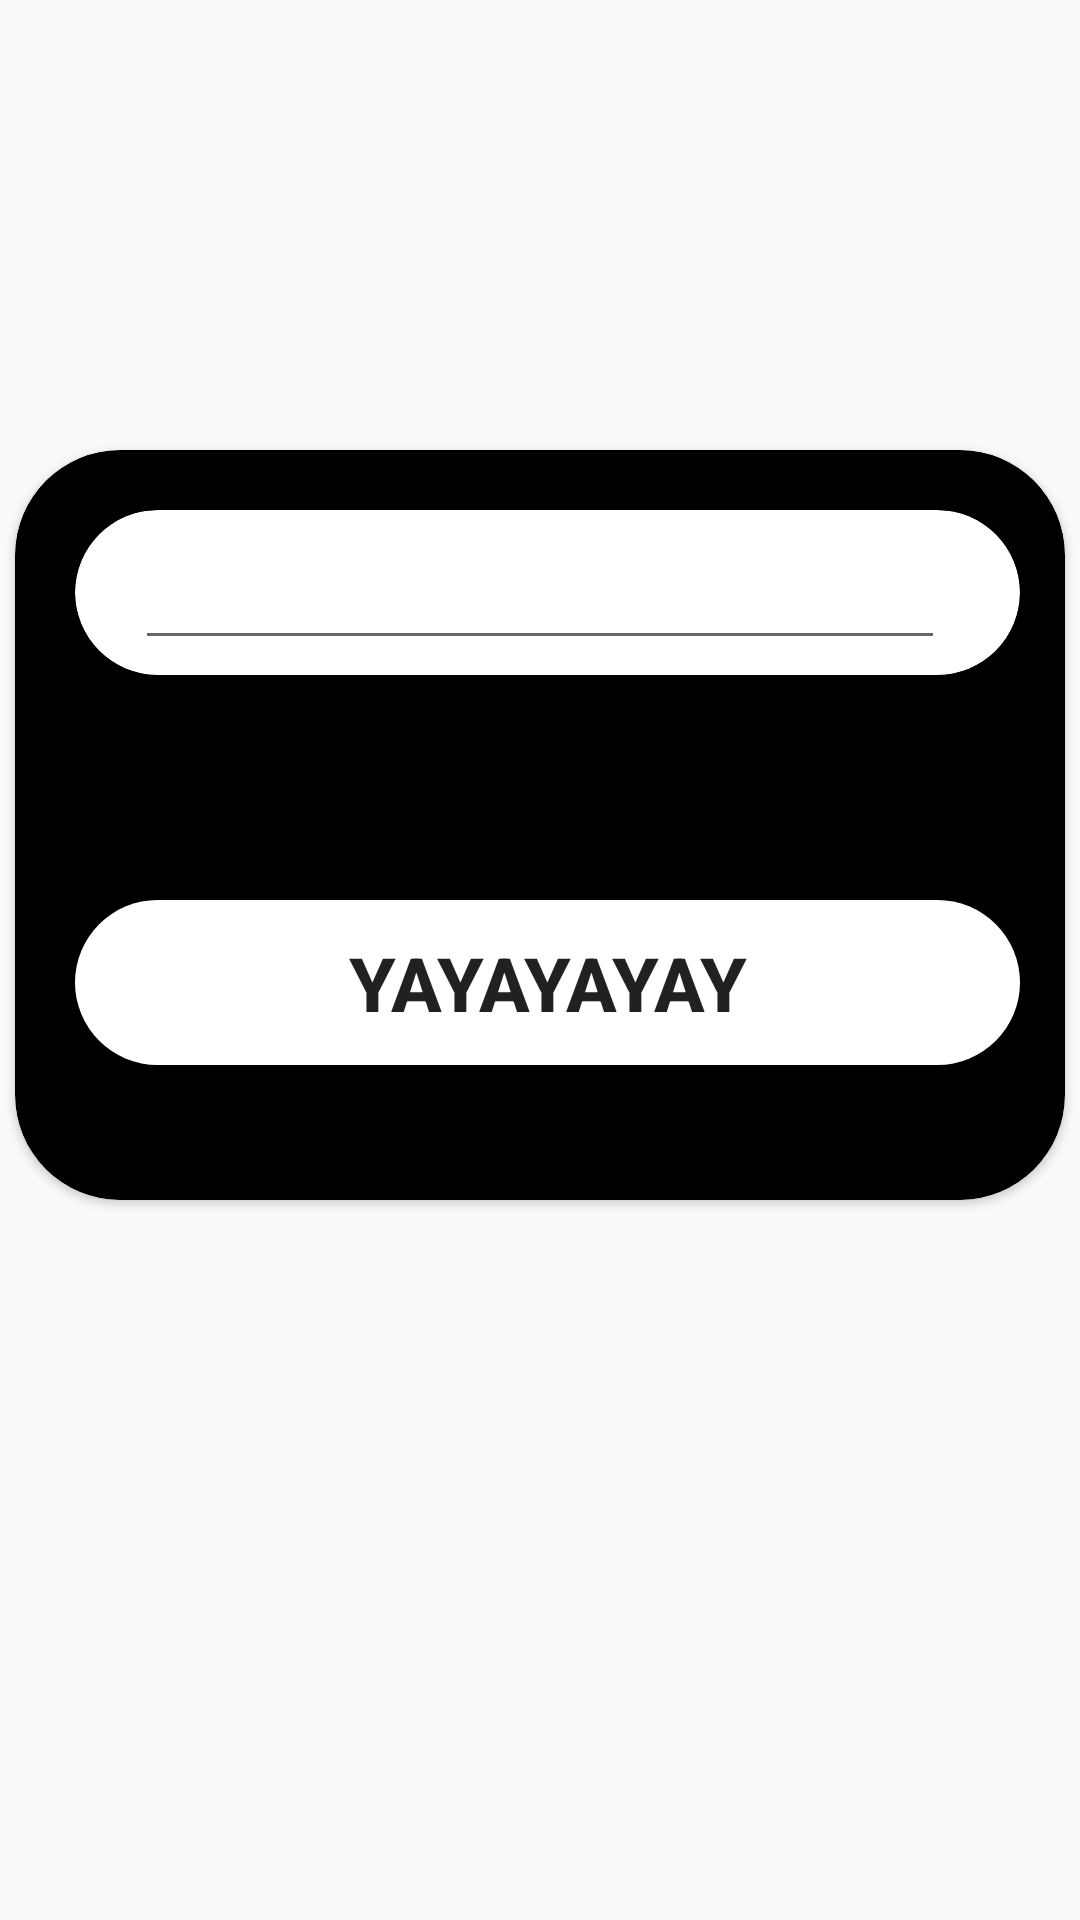

Reconstruct the res/layout file that produces this screen, plus the resources it refers to.
<!-- AndroidManifest.xml: application theme Theme.3lvl1less -->
<!-- res/layout/activity_main.xml -->
<?xml version="1.0" encoding="utf-8"?>
<androidx.constraintlayout.widget.ConstraintLayout xmlns:android="http://schemas.android.com/apk/res/android"
    xmlns:app="http://schemas.android.com/apk/res-auto"
    xmlns:tools="http://schemas.android.com/tools"
    android:layout_width="match_parent"
    android:layout_height="match_parent"
    tools:context=".MainActivity">

    <androidx.cardview.widget.CardView
        android:layout_width="350dp"
        android:layout_height="250dp"
        app:cardBackgroundColor="@color/black"
        app:layout_constraintStart_toStartOf="parent"
        app:layout_constraintEnd_toEndOf="parent"
        app:layout_constraintTop_toTopOf="parent"
        app:cardCornerRadius="35dp"
        android:layout_marginStart="35dp"
        android:layout_marginEnd="35dp"
        android:layout_marginTop="150dp">

        <androidx.cardview.widget.CardView
            android:id="@+id/cv_et"
            android:layout_width="315dp"
            android:layout_height="55dp"
            android:layout_marginStart="20dp"
            android:layout_marginTop="20dp"
            android:layout_marginEnd="20dp"
            app:cardCornerRadius="35dp">

        <EditText
            android:id="@+id/et_et"
            android:layout_width="270dp"
            android:layout_height="50dp"
            android:layout_marginStart="20dp"
            android:layout_marginEnd="20dp"/>
        </androidx.cardview.widget.CardView>

        <Button
            android:id="@+id/btn_btn"
            android:layout_width="315dp"
            android:layout_height="55dp"
            android:background="@drawable/rouder"
            android:layout_marginStart="20dp"
            android:layout_marginTop="150dp"
            android:text="yayayayay"
            android:textStyle="bold"
            android:textSize="25sp"/>
    </androidx.cardview.widget.CardView>


</androidx.constraintlayout.widget.ConstraintLayout>
<!-- resources referenced by this layout -->
<resources>
  <!-- drawable rouder (drawable) -->
  <?xml version="1.0" encoding="utf-8"?>
  <shape xmlns:android="http://schemas.android.com/apk/res/android">
     <corners android:radius="35dp">
     </corners>
     <solid android:color="@color/white">
  
     </solid>
  </shape>
  <style name="Theme.3lvl1less" parent="Theme.MaterialComponents.DayNight.DarkActionBar.Bridge">
          
          <item name="colorPrimary">@color/purple_500</item>
          <item name="colorPrimaryVariant">@color/purple_700</item>
          <item name="colorOnPrimary">@color/white</item>
          
          <item name="colorSecondary">@color/teal_200</item>
          <item name="colorSecondaryVariant">@color/teal_700</item>
          <item name="colorOnSecondary">@color/black</item>
          
          <item name="android:statusBarColor">?attr/colorPrimaryVariant</item>
          
      </style>
  <!-- not gathered from this repository: default colours our renderer supplied (Android Studio template values) -->
  <color name="purple_500">#FF6200EE</color>
  <color name="purple_700">#FF3700B3</color>
  <color name="teal_200">#FF03DAC5</color>
  <color name="teal_700">#FF018786</color>
  <color name="black">#FF000000</color>
  <color name="white">#FFFFFFFF</color>
</resources>
